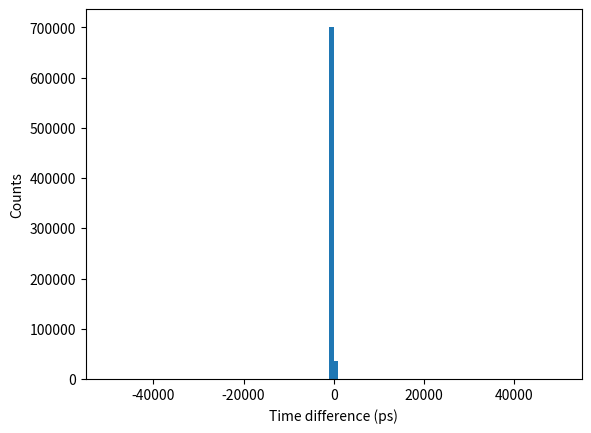

Write Python code to recreate this figure.
import matplotlib.pyplot as plt
import math
import random
import numpy as np


class Simulator:

    def __init__(self,
                 pr,
                 lambd,                     # average count rate (counts/second)
                 total_time,                # (seconds)
                 lag,                       # difference between idler and signal (picoseconds)
                 optical_loss_signal,       # probability of not being detected for the signal photons
                 optical_loss_idler,        # probability of not being detected for the idler photons
                 dark_count_rate,           # (counts/second)
                 deadtime,                  # (picoseconds)
                 jitter_fwhm,               # (picoseconds)
                 coincidence_interval):     # (picoseconds)
        self.pr = pr
        self.lambd = lambd
        self.total_time = total_time
        self.lag = lag
        self.optical_loss_signal = optical_loss_signal
        self.optical_loss_idler = optical_loss_idler
        self.dark_count_rate = dark_count_rate
        self.deadtime = deadtime
        self.jitter_fwhm = jitter_fwhm
        self.coincidence_interval = coincidence_interval
        self.dtime = []
        self.bins = []

    def simulate(self):
        n = self.total_time * self.lambd                  # total number of events

        # generate pseudo timestamps following an exponential distribution
        timestamps_signal = []  # (picoseconds)
        timestamps_idler = []  # (picoseconds)
        t = 0
        for i in range(math.floor(n)):
            dt = math.floor(random.expovariate(self.lambd) * 1e12)
            t += dt
            if random.random() < self.pr:
                # optical loss
                if random.random() > self.optical_loss_signal:
                    timestamps_signal.append(t)
                if random.random() > self.optical_loss_idler:
                    timestamps_idler.append(t + self.lag)

        # jitter
        sigma = self.jitter_fwhm / (2 * math.sqrt(2 * math.log(2)))
        for i in range(len(timestamps_signal)):
            timestamps_signal[i] += math.floor(random.gauss(0, sigma))
            while timestamps_signal[i] < 0:
                timestamps_signal[i] += math.floor(random.gauss(0, sigma))
        for i in range(len(timestamps_idler)):
            timestamps_idler[i] += math.floor(random.gauss(0, sigma))
            while timestamps_idler[i] < 0:
                timestamps_idler[i] += math.floor(random.gauss(0, sigma))

        # generate dark counts
        for i in range(math.floor(n * self.dark_count_rate / self.lambd)):
            timestamps_signal.append(math.floor(random.random() * self.total_time))
            timestamps_idler.append(math.floor(random.random() * self.total_time))
        timestamps_signal.sort()
        timestamps_idler.sort()

        # deadtime
        index = 0
        while index < len(timestamps_signal) - 1:
            if timestamps_signal[index + 1] - timestamps_signal[index] < self.deadtime:
                del timestamps_signal[index + 1]
            else:
                index += 1
        index = 0
        while index < len(timestamps_idler) - 1:
            if timestamps_idler[index + 1] - timestamps_idler[index] < self.deadtime:
                del timestamps_idler[index + 1]
            else:
                index += 1

        # count coincidences
        dt_range = 100000      # in picoseconds

        s_floor = np.int64(np.floor(np.array(timestamps_signal) / (dt_range / 2)))
        i_floor = np.int64(np.floor(np.array(timestamps_idler) / (dt_range / 2)))
        coinc0 = np.intersect1d(s_floor, i_floor, return_indices=True)
        coinc1 = np.intersect1d(s_floor, i_floor - 1, return_indices=True)
        coinc2 = np.intersect1d(s_floor, i_floor + 1, return_indices=True)
        coinc = np.hstack((coinc0, coinc1, coinc2))

        s_time = np.array(timestamps_signal)[coinc[1]]
        i_time = np.array(timestamps_idler)[coinc[2]]
        self.dtime = s_time - i_time

        self.bins = np.arange(-dt_range / 2, dt_range / 2 + self.coincidence_interval / 2, self.coincidence_interval)

        return max(np.histogram(self.dtime, self.bins)[0])

    def plot_cross_corr(self):
        plt.hist(self.dtime, self.bins)
        plt.xlabel('Time difference (ps)')
        plt.ylabel('Counts')
        plt.savefig('cross_correlation_plot.png', dpi=1000)
        plt.show()


if __name__ == "__main__":
    a = Simulator(1, 100000, 10, 100, .1, .1, 1000, 1000000, 100, 1000)
    print(a.simulate())
    a.plot_cross_corr()
